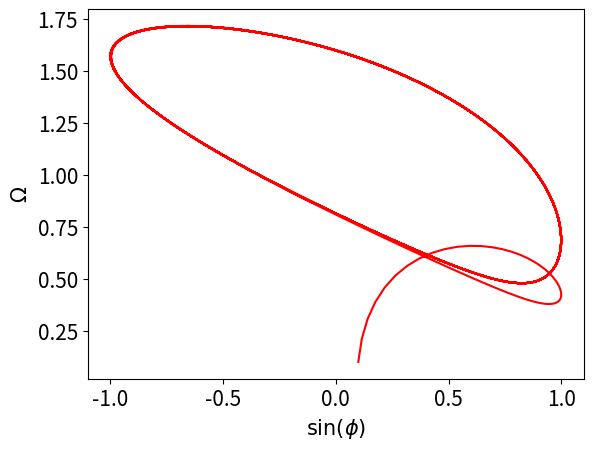

The script that saved this image:
# Programs 21c: Josephson junction limit cycle. 
# See Figure 21.9.
from matplotlib import pyplot as plt
import numpy as np
from scipy.integrate import odeint
fig=plt.figure()

BJ=1.2;Tmax=100;kappa=1.4;
def JJ_ODE(x, t):
    return [x[1],kappa-BJ*x[1]-np.sin(x[0])]

time = np.arange(0, Tmax, 0.1) 
x0=[0.1,0.1]
xs = odeint(JJ_ODE, x0, time)
imgplot = plt.plot(np.sin(xs[:,0]), xs[:,1], "r-")

plt.xlabel(r'$\sin(\phi)$',fontsize=15)
plt.ylabel(r'$\Omega$',fontsize=15)
plt.tick_params(labelsize=15)
plt.show()